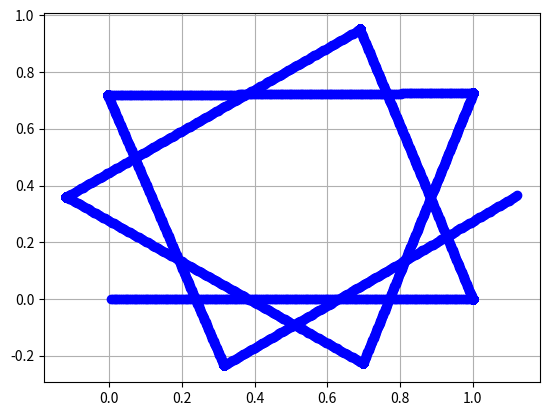

Reproduce this figure in Python.
import numpy as np
import time
import matplotlib.pyplot as plt

class Kinematics():

    def __init__(self):
        self.cur_pose = None
        self.last_pose = None
        self.robot_parameters = None
        self.wheelspeed = None
        self.pose_vec = []

    def xi_three_wheels(self, theta, r_r, r_l, vel_r, vel_l, w, ts):
        rolling_constraint_front = np.sin(b) * np.sin(theta) * r_r * vel_r * ts
        sliding_constraint_front = np.sin(theta) * np.sin(b) * r_r * vel_r * ts
        sliding_constraint_back = - r_r * vel_r * np.cos(b) / w * ts

        return np.array([rolling_constraint_front, sliding_constraint_front, sliding_constraint_back])

    def xi_differential_drive(self, theta, r_r, r_l, vel_r, vel_l, w, ts):
        # [redacted]
        vel_r = self.vel_r / self.robot_parameters[1]
        vel_l = self.vel_l / self.robot_parameters[2]
        self.wheelspeed = (vel_r, vel_l)
        rolling_constraint_front = (np.cos(theta) * (r_l * vel_l + r_r * vel_r)) / 2 * ts
        sliding_constraint_front = -(np.sin(theta) * (r_l * vel_l + r_r * vel_r)) / 2 * ts
        sliding_constraint_back = (r_l * vel_l - r_r * vel_r) / (2 * w) * ts

        return np.array([rolling_constraint_front, sliding_constraint_front, sliding_constraint_back])

    def kin_update(self, pose=None, robotpar=None, ts=None, wheelspeed=None):
        pose = self.cur_pose if pose == None else pose
        self.cur_pose = pose

        robotpar = self.robot_parameters if robotpar == None else robotpar
        self.robot_parameters = robotpar

        ts = self.ts if ts == None else ts
        self.ts = ts

        wheelspeed = self.wheelspeed if wheelspeed == None else wheelspeed
        self.wheelspeed = wheelspeed

        cur_x, cur_y, cur_theta = pose
        w, r_r, r_l = robotpar
        w_vel_r, w_vel_l = wheelspeed
        self.last_pose = pose
        pose = np.array(pose) + self.xi_differential_drive(cur_theta, r_r, r_l, w_vel_r, w_vel_l, w, ts)
        self.cur_pose = pose
        return pose

    def go_forward(self, dist, speed):
        self.vel_r = speed
        self.vel_l = speed
        self.start_pose = self.cur_pose
        while True:
            dist_gone = np.linalg.norm(np.array(self.start_pose[:2]) - np.array(self.cur_pose[:2]))
            if dist_gone >= dist:
                break
            else:
                pose = self.kin_update()
                self.pose_vec.append(pose)

    def print_drive(self):
        plt.figure()
        for point in self.pose_vec:
            plt.plot(point[0], point[1], 'bo')

        plt.grid()
        plt.show()

    def turn(self, radians, speed):
        if radians > 0:
            self.vel_r = speed
            self.vel_l = -speed
        else:
            self.vel_r = -speed
            self.vel_l = speed

        start_theta = self.cur_pose[2]
        while True:
            turned_angle_rad = abs(self.cur_pose[2] - start_theta)
            if turned_angle_rad >= abs(radians):
                break
            else:
                pose = self.kin_update()
                self.pose_vec.append(pose)


kin = Kinematics()
pose = (0, 0, 0)
robotpar = (0.26, 0.035, 0.035)
ts = 0.005
wheelspeed = (2.86, 2.86)

pose_vec = []

kin.cur_pose = pose
kin.robot_parameters = robotpar
kin.ts = ts
kin.wheelspeed = wheelspeed

state = 'star'

# Square
if state == 'square':
    kin.go_forward(1, 2)
    kin.turn(np.pi / 2, 1)
    kin.go_forward(1, 3)
    kin.turn(np.pi / 2, 1)
    kin.go_forward(1, 3)
    kin.turn(np.pi / 2, 1)
    kin.go_forward(1, 3)
    kin.turn(np.pi / 2, 1)

# Hexagon
if state == 'hexagon':
    kin.go_forward(1, 2)
    kin.turn(np.pi / 3, 1)
    kin.go_forward(1, 3)
    kin.turn(np.pi / 3, 1)
    kin.go_forward(1, 3)
    kin.turn(np.pi / 3, 1)
    kin.go_forward(1, 3)
    kin.turn(np.pi / 3, 1)
    kin.go_forward(1, 3)
    kin.turn(np.pi / 3, 1)
    kin.go_forward(1, 3)
    kin.turn(np.pi / 3, 1)

# Start
if state == 'star':
    kin.go_forward(1, 1)
    kin.turn(108 * np.pi / 180, 0.1)
    kin.go_forward(1, 1)
    kin.turn(108 * np.pi / 180, 0.1)
    kin.go_forward(1, 1)
    kin.turn(108 * np.pi / 180, 0.1)
    kin.go_forward(1, 1)
    kin.turn(108 * np.pi / 180, 0.1)
    kin.go_forward(1, 1)
    kin.turn(108 * np.pi / 180, 0.1)
    kin.go_forward(1, 1)
    kin.turn(108 * np.pi / 180, 0.1)
    kin.go_forward(1, 1)
    kin.turn(108 * np.pi / 180, 0.1)
    kin.go_forward(1, 1)

kin.print_drive()

